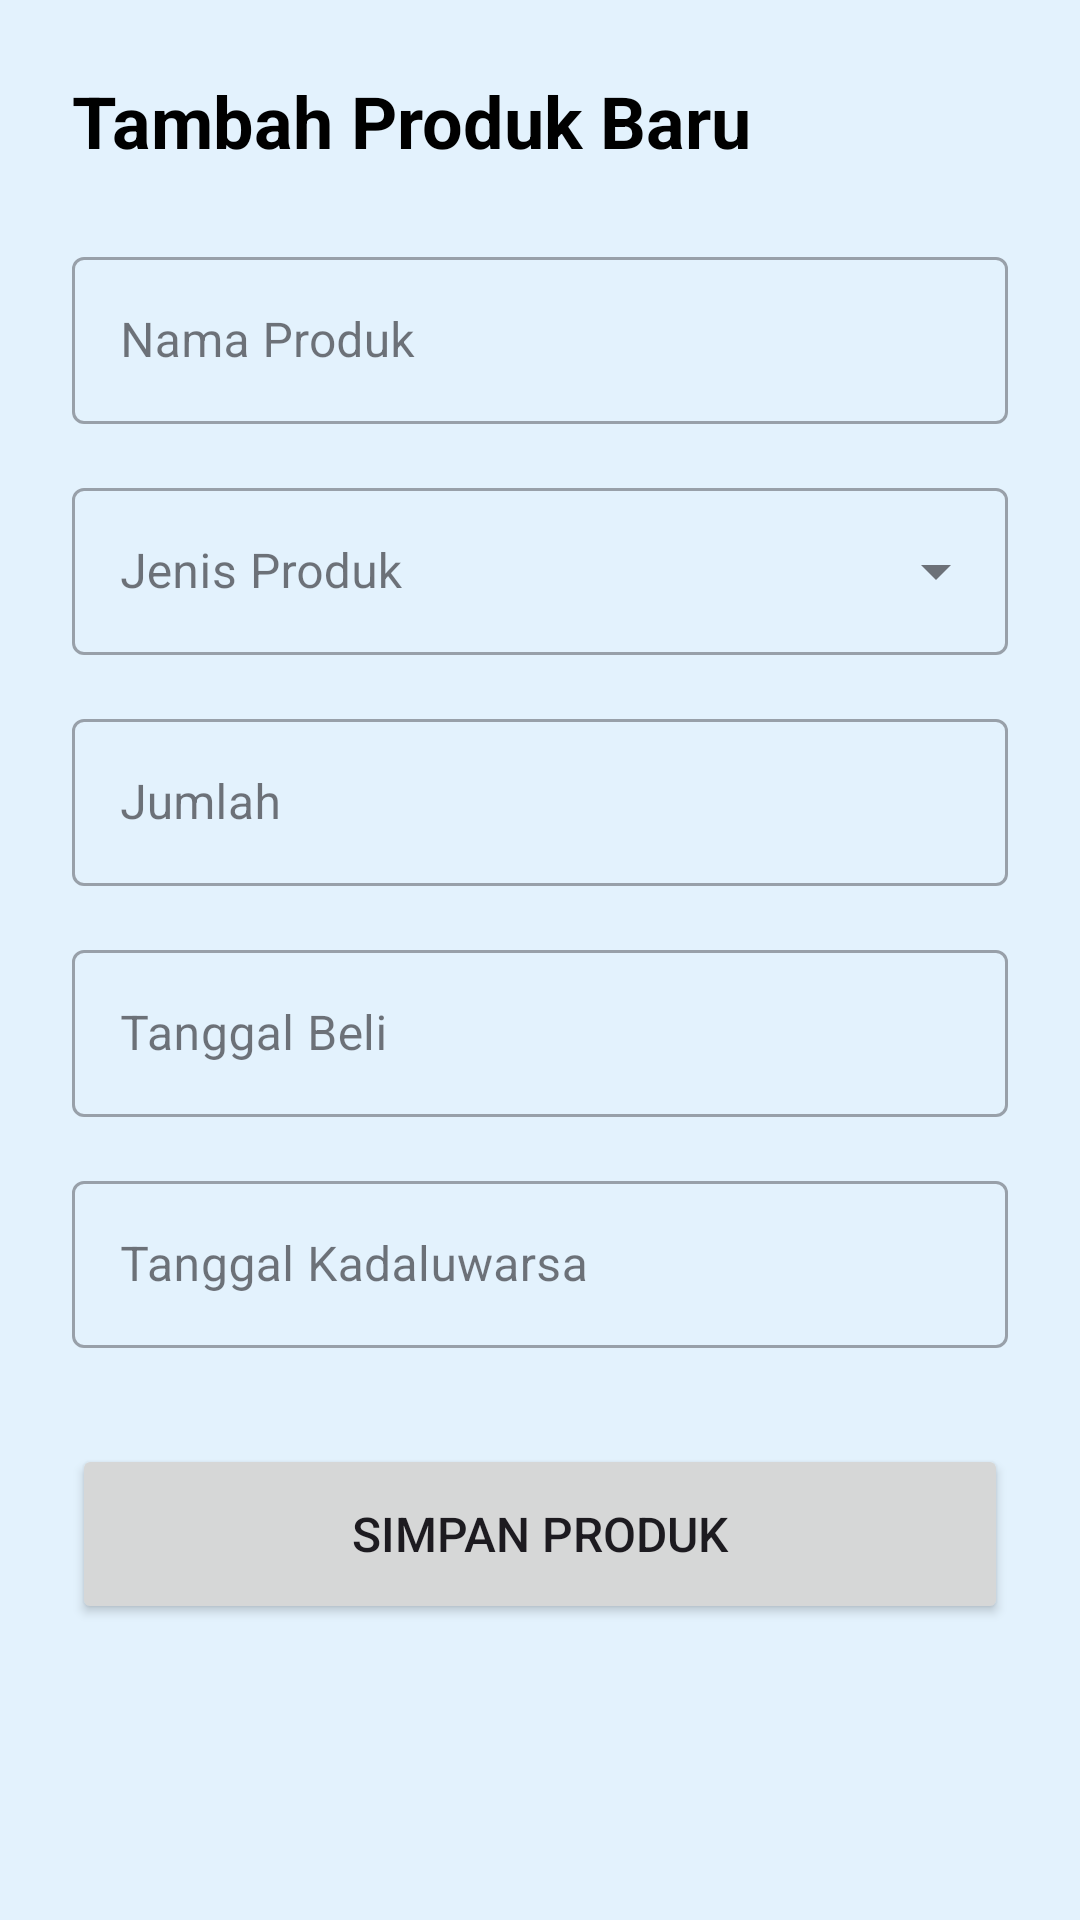

This screen was rendered from an Android layout file. Write that file and the resources it references.
<!-- AndroidManifest.xml: application theme Theme.FoodExpiredReminder -->
<!-- res/layout/activity_add_product.xml -->
<?xml version="1.0" encoding="utf-8"?>
<ScrollView xmlns:android="http://schemas.android.com/apk/res/android"
    xmlns:app="http://schemas.android.com/apk/res-auto"
    xmlns:tools="http://schemas.android.com/tools"
    android:layout_width="match_parent"
    android:layout_height="match_parent"
    android:fillViewport="true"
    android:id="@+id/main"
    tools:context=".AddProductActivity"
    android:background="@color/appBackgroundColor">

    <androidx.constraintlayout.widget.ConstraintLayout
        android:layout_width="match_parent"
        android:layout_height="wrap_content"
        android:padding="24dp">

        <TextView
            android:id="@+id/textViewTitle"
            android:layout_width="wrap_content"
            android:layout_height="wrap_content"
            android:text="@string/add_product_title"
            android:textSize="24sp"
            android:textStyle="bold"
            android:textColor="@color/textColorPrimary"
            app:layout_constraintStart_toStartOf="parent"
            app:layout_constraintTop_toTopOf="parent" />

        
        <com.google.android.material.textfield.TextInputLayout
            android:id="@+id/textFieldLayoutName"
            style="@style/Widget.MaterialComponents.TextInputLayout.OutlinedBox"
            android:layout_width="0dp"
            android:layout_height="wrap_content"
            android:layout_marginTop="24dp"
            android:hint="@string/product_name_hint"
            app:layout_constraintEnd_toEndOf="parent"
            app:layout_constraintStart_toStartOf="parent"
            app:layout_constraintTop_toBottomOf="@id/textViewTitle">

            <com.google.android.material.textfield.TextInputEditText
                android:id="@+id/editTextName"
                android:layout_width="match_parent"
                android:layout_height="wrap_content"
                android:inputType="textCapWords" />

        </com.google.android.material.textfield.TextInputLayout>

        
        <com.google.android.material.textfield.TextInputLayout
            android:id="@+id/textFieldLayoutProductType"
            style="@style/Widget.MaterialComponents.TextInputLayout.OutlinedBox.ExposedDropdownMenu"
            android:layout_width="0dp"
            android:layout_height="wrap_content"
            android:layout_marginTop="16dp"
            android:hint="@string/product_type_label"
            app:layout_constraintEnd_toEndOf="parent"
            app:layout_constraintStart_toStartOf="parent"
            app:layout_constraintTop_toBottomOf="@id/textFieldLayoutName">

            <AutoCompleteTextView
                android:id="@+id/autoCompleteProductType"
                android:layout_width="match_parent"
                android:layout_height="wrap_content"
                android:inputType="none"
                tools:ignore="LabelFor" />

        </com.google.android.material.textfield.TextInputLayout>

        
        <com.google.android.material.textfield.TextInputLayout
            android:id="@+id/textFieldLayoutQuantity"
            style="@style/Widget.MaterialComponents.TextInputLayout.OutlinedBox"
            android:layout_width="0dp"
            android:layout_height="wrap_content"
            android:layout_marginTop="16dp"
            android:hint="@string/quantity_hint"
            app:layout_constraintEnd_toEndOf="parent"
            app:layout_constraintStart_toStartOf="parent"
            app:layout_constraintTop_toBottomOf="@id/textFieldLayoutProductType">

            <com.google.android.material.textfield.TextInputEditText
                android:id="@+id/editTextQuantity"
                android:layout_width="match_parent"
                android:layout_height="wrap_content"
                android:inputType="number" />

        </com.google.android.material.textfield.TextInputLayout>

        
        <com.google.android.material.textfield.TextInputLayout
            android:id="@+id/textFieldLayoutPurchaseDate"
            style="@style/Widget.MaterialComponents.TextInputLayout.OutlinedBox"
            android:layout_width="0dp"
            android:layout_height="wrap_content"
            android:layout_marginTop="16dp"
            android:hint="@string/purchase_date_hint"
            app:layout_constraintEnd_toEndOf="parent"
            app:layout_constraintStart_toStartOf="parent"
            app:layout_constraintTop_toBottomOf="@id/textFieldLayoutQuantity">

            <com.google.android.material.textfield.TextInputEditText
                android:id="@+id/editTextPurchaseDate"
                android:layout_width="match_parent"
                android:layout_height="wrap_content"
                android:focusable="false"
                android:clickable="true"
                android:inputType="date" />

        </com.google.android.material.textfield.TextInputLayout>

        
        <com.google.android.material.textfield.TextInputLayout
            android:id="@+id/textFieldLayoutExpiryDate"
            style="@style/Widget.MaterialComponents.TextInputLayout.OutlinedBox"
            android:layout_width="0dp"
            android:layout_height="wrap_content"
            android:layout_marginTop="16dp"
            android:hint="@string/expiry_date_hint"
            app:layout_constraintEnd_toEndOf="parent"
            app:layout_constraintStart_toStartOf="parent"
            app:layout_constraintTop_toBottomOf="@id/textFieldLayoutPurchaseDate">

            <com.google.android.material.textfield.TextInputEditText
                android:id="@+id/editTextExpiryDate"
                android:layout_width="match_parent"
                android:layout_height="wrap_content"
                android:focusable="false"
                android:clickable="true"
                android:inputType="date" />

        </com.google.android.material.textfield.TextInputLayout>

        <Button
            android:id="@+id/buttonSave"
            android:layout_width="0dp"
            android:layout_height="60dp"
            android:layout_marginTop="32dp"
            android:text="@string/save_product_button"
            android:textSize="16sp"
            app:layout_constraintEnd_toEndOf="parent"
            app:layout_constraintStart_toStartOf="parent"
            app:layout_constraintTop_toBottomOf="@id/textFieldLayoutExpiryDate" />

    </androidx.constraintlayout.widget.ConstraintLayout>
</ScrollView>
<!-- resources referenced by this layout -->
<resources>
  <color name="appBackgroundColor">#E3F2FD</color>
  <color name="textColorPrimary">#000000</color>
  <string name="add_product_title">Tambah Produk Baru</string>
  <string name="expiry_date_hint">Tanggal Kadaluwarsa</string>
  <string name="product_name_hint">Nama Produk</string>
  <string name="product_type_label">Jenis Produk</string>
  <string name="purchase_date_hint">Tanggal Beli</string>
  <string name="quantity_hint">Jumlah</string>
  <string name="save_product_button">Simpan Produk</string>
  <style name="Theme.FoodExpiredReminder" parent="Base.Theme.FoodExpiredReminder" />
  <style name="Base.Theme.FoodExpiredReminder" parent="Theme.Material3.DayNight.NoActionBar">
          
          
      </style>
</resources>
